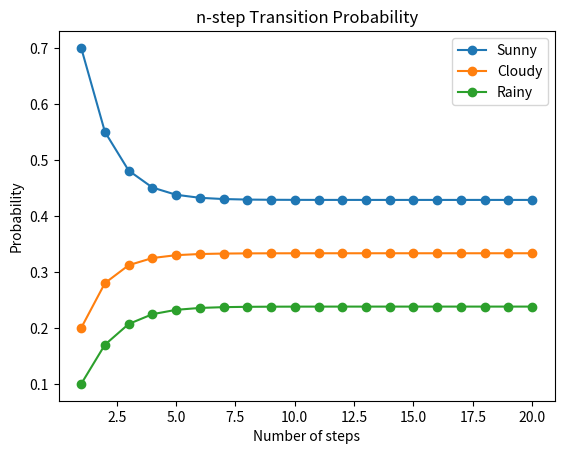

The matplotlib source for this figure:
import numpy as np
import matplotlib.pyplot as plt

def validate(P):
    if P.ndim != 2 or P.shape[0] != P.shape[1]:
        raise ValueError("Matrix is not square")

    if np.any(P < 0) or np.any(P > 1):
        raise ValueError("Invalid probability")

    if not np.allclose(P.sum(axis=1), 1):
        raise ValueError("Row sum is not 1")

    return P

def transition(P,n):
    P = validate(P)
    return np.linalg.matrix_power(P,n)

P = np.array([
    [0.7,0.2,0.1],
    [0.1,0.6,0.3],
    [0.4,0.2,0.4]
])

for n in [1,2,5,10,20]:
    print(n,"step transition matrix:")
    print(transition(P,n))

P5 = transition(P,5)
print("Sunny to Rainy in 5 steps:", P5[0,2])

# Plotting
evolution = []

for n in range(1,21):
    evolution.append(transition(P,n)[0])

plt.plot(range(1,21), evolution, marker="o")
plt.title("n-step Transition Probability")
plt.xlabel("Number of steps")
plt.ylabel("Probability")
plt.legend(["Sunny","Cloudy","Rainy"])
plt.show()

print("Probabilities converge to steady state")
